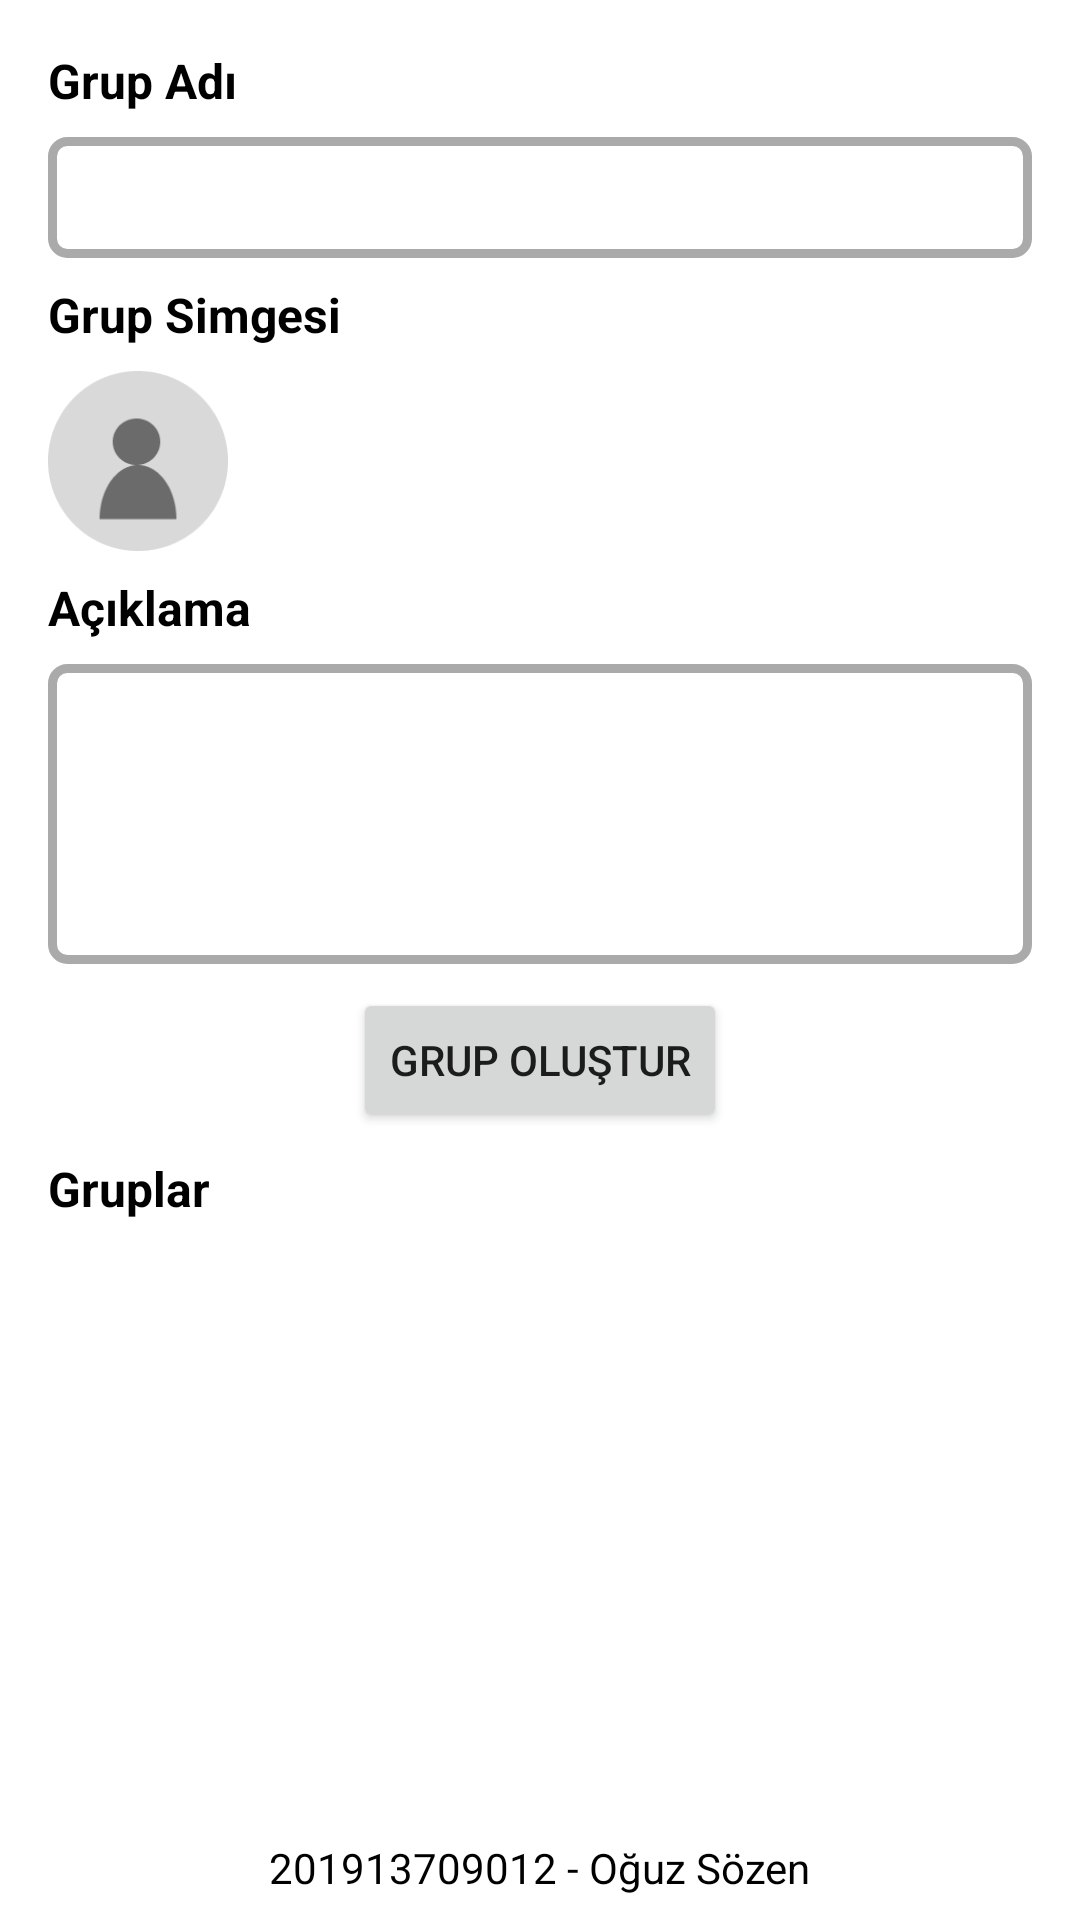

The Android layout XML behind this screen, and the referenced resources:
<!-- AndroidManifest.xml: application theme Theme.SMSGroup -->
<!-- res/layout/fragment_create_group.xml -->
<?xml version="1.0" encoding="utf-8"?>
<FrameLayout xmlns:android="http://schemas.android.com/apk/res/android"
    xmlns:app="http://schemas.android.com/apk/res-auto"
    xmlns:tools="http://schemas.android.com/tools"
    android:layout_width="match_parent"
    android:layout_height="match_parent"
    tools:context=".ui.creategroup.CreateGroupFragment">

    

    <androidx.constraintlayout.widget.ConstraintLayout
        android:layout_width="match_parent"
        android:layout_height="match_parent">

        <TextView
            android:id="@+id/crtgrpLblGroup"
            android:layout_width="wrap_content"
            android:layout_height="wrap_content"
            android:layout_marginStart="16dp"
            android:layout_marginTop="16dp"
            android:text="Grup Adı"
            android:textColor="@color/black"
            android:textSize="16sp"
            android:textStyle="bold"
            app:layout_constraintEnd_toEndOf="parent"
            app:layout_constraintHorizontal_bias="0.0"
            app:layout_constraintStart_toStartOf="parent"
            app:layout_constraintTop_toTopOf="parent" />

        <EditText
            android:id="@+id/crtgrpTxtGroupName"
            android:layout_width="0dp"
            android:layout_height="wrap_content"
            android:layout_marginStart="16dp"
            android:layout_marginTop="8dp"
            android:layout_marginEnd="16dp"
            android:background="@drawable/inputbox"
            android:ems="10"
            android:inputType="text"
            android:padding="8dp"
            app:layout_constraintEnd_toEndOf="parent"
            app:layout_constraintHorizontal_bias="0.0"
            app:layout_constraintStart_toStartOf="parent"
            app:layout_constraintTop_toBottomOf="@+id/crtgrpLblGroup" />

        <TextView
            android:id="@+id/crtgrpLblImage"
            android:layout_width="wrap_content"
            android:layout_height="wrap_content"
            android:layout_marginStart="16dp"
            android:layout_marginTop="8dp"
            android:text="Grup Simgesi"
            android:textColor="@color/black"
            android:textSize="16sp"
            android:textStyle="bold"
            app:layout_constraintEnd_toEndOf="parent"
            app:layout_constraintHorizontal_bias="0.0"
            app:layout_constraintStart_toStartOf="parent"
            app:layout_constraintTop_toBottomOf="@+id/crtgrpTxtGroupName" />

        <ImageView
            android:id="@+id/crtgrpImgGroupProfile"
            android:layout_width="60dp"
            android:layout_height="60dp"
            android:layout_marginStart="16dp"
            android:layout_marginTop="8dp"
            android:src="@drawable/profil"
            app:layout_constraintEnd_toEndOf="parent"
            app:layout_constraintHorizontal_bias="0.0"
            app:layout_constraintStart_toStartOf="parent"
            app:layout_constraintTop_toBottomOf="@+id/crtgrpLblImage" />

        <TextView
            android:id="@+id/crtgrpLblDescription"
            android:layout_width="wrap_content"
            android:layout_height="wrap_content"
            android:layout_marginStart="16dp"
            android:layout_marginTop="8dp"
            android:text="Açıklama"
            android:textColor="@color/black"
            android:textSize="16sp"
            android:textStyle="bold"
            app:layout_constraintEnd_toEndOf="parent"
            app:layout_constraintHorizontal_bias="0.0"
            app:layout_constraintStart_toStartOf="parent"
            app:layout_constraintTop_toBottomOf="@+id/crtgrpImgGroupProfile" />

        <EditText
            android:id="@+id/crtgrpTxtGroupDescription"
            android:layout_width="0dp"
            android:layout_height="100dp"
            android:layout_marginStart="16dp"
            android:layout_marginTop="8dp"
            android:layout_marginEnd="16dp"
            android:background="@drawable/inputbox"
            android:ems="10"
            android:gravity="top|left"
            android:inputType="textMultiLine"
            android:padding="8dp"
            app:layout_constraintEnd_toEndOf="parent"
            app:layout_constraintHorizontal_bias="1.0"
            app:layout_constraintStart_toStartOf="parent"
            app:layout_constraintTop_toBottomOf="@+id/crtgrpLblDescription" />

        <Button
            android:id="@+id/crtgrpBtnCreateGroup"
            android:layout_width="wrap_content"
            android:layout_height="wrap_content"
            android:layout_marginTop="8dp"
            android:text="Grup Oluştur"
            app:layout_constraintEnd_toEndOf="parent"
            app:layout_constraintStart_toStartOf="parent"
            app:layout_constraintTop_toBottomOf="@+id/crtgrpTxtGroupDescription" />

        <TextView
            android:id="@+id/crtgrpLblGroupList"
            android:layout_width="wrap_content"
            android:layout_height="wrap_content"
            android:layout_marginStart="16dp"
            android:layout_marginTop="8dp"
            android:text="Gruplar"
            android:textColor="@color/black"
            android:textSize="16sp"
            android:textStyle="bold"
            app:layout_constraintEnd_toEndOf="parent"
            app:layout_constraintHorizontal_bias="0.0"
            app:layout_constraintStart_toStartOf="parent"
            app:layout_constraintTop_toBottomOf="@+id/crtgrpBtnCreateGroup" />

        <androidx.recyclerview.widget.RecyclerView
            android:id="@+id/crtgrpRvwGroupList"
            android:layout_width="0dp"
            android:layout_height="0dp"
            android:layout_marginStart="16dp"
            android:layout_marginTop="8dp"
            android:layout_marginEnd="16dp"
            android:layout_marginBottom="8dp"
            app:layout_constraintBottom_toTopOf="@+id/crtgrpLblStudentInfo"
            app:layout_constraintEnd_toEndOf="parent"
            app:layout_constraintStart_toStartOf="parent"
            app:layout_constraintTop_toBottomOf="@+id/crtgrpLblGroupList"
            app:layout_constraintVertical_bias="1.0" />

        <TextView
            android:id="@+id/crtgrpLblStudentInfo"
            android:layout_width="wrap_content"
            android:layout_height="wrap_content"
            android:layout_marginBottom="8dp"
            android:text="201913709012 - Oğuz Sözen"
            android:textColor="#000000"
            app:layout_constraintBottom_toBottomOf="parent"
            app:layout_constraintEnd_toEndOf="parent"
            app:layout_constraintStart_toStartOf="parent" />

    </androidx.constraintlayout.widget.ConstraintLayout>

</FrameLayout>
<!-- resources referenced by this layout -->
<resources>
  <!-- drawable inputbox (drawable) -->
  <?xml version="1.0" encoding="utf-8"?>
  <selector xmlns:android="http://schemas.android.com/apk/res/android">
      <item android:state_enabled="true" android:state_focused="true">
          <shape android:shape="rectangle">
              <solid android:color="@color/white"/>
              <corners android:radius="5dp"/>
              <stroke android:color="@color/purple_200" android:width="3dp"/>
          </shape>
      </item>
      <item android:state_enabled="true">
          <shape android:shape="rectangle">
              <solid android:color="@color/white"/>
              <corners android:radius="5dp"/>
              <stroke android:color="@android:color/darker_gray" android:width="3dp"/>
          </shape>
      </item>
  </selector>
  <!-- drawable profil: png bitmap (drawable-v24, 3847 bytes) -->
  <style name="Theme.SMSGroup" parent="Theme.MaterialComponents.DayNight.NoActionBar">
          
          <item name="colorPrimary">@color/purple_500</item>
          <item name="colorPrimaryVariant">@color/purple_700</item>
          <item name="colorOnPrimary">@color/white</item>
          
          <item name="colorSecondary">@color/teal_200</item>
          <item name="colorSecondaryVariant">@color/teal_700</item>
          <item name="colorOnSecondary">@color/black</item>
          
          <item name="android:statusBarColor">?attr/colorPrimaryVariant</item>
          
      </style>
  <!-- not gathered from this repository: default colours our renderer supplied (Android Studio template values) -->
  <color name="purple_200">#FFBB86FC</color>
  <color name="purple_500">#FF6200EE</color>
  <color name="purple_700">#FF3700B3</color>
  <color name="teal_200">#FF03DAC5</color>
  <color name="teal_700">#FF018786</color>
  <color name="black">#FF000000</color>
  <color name="white">#FFFFFFFF</color>
</resources>
